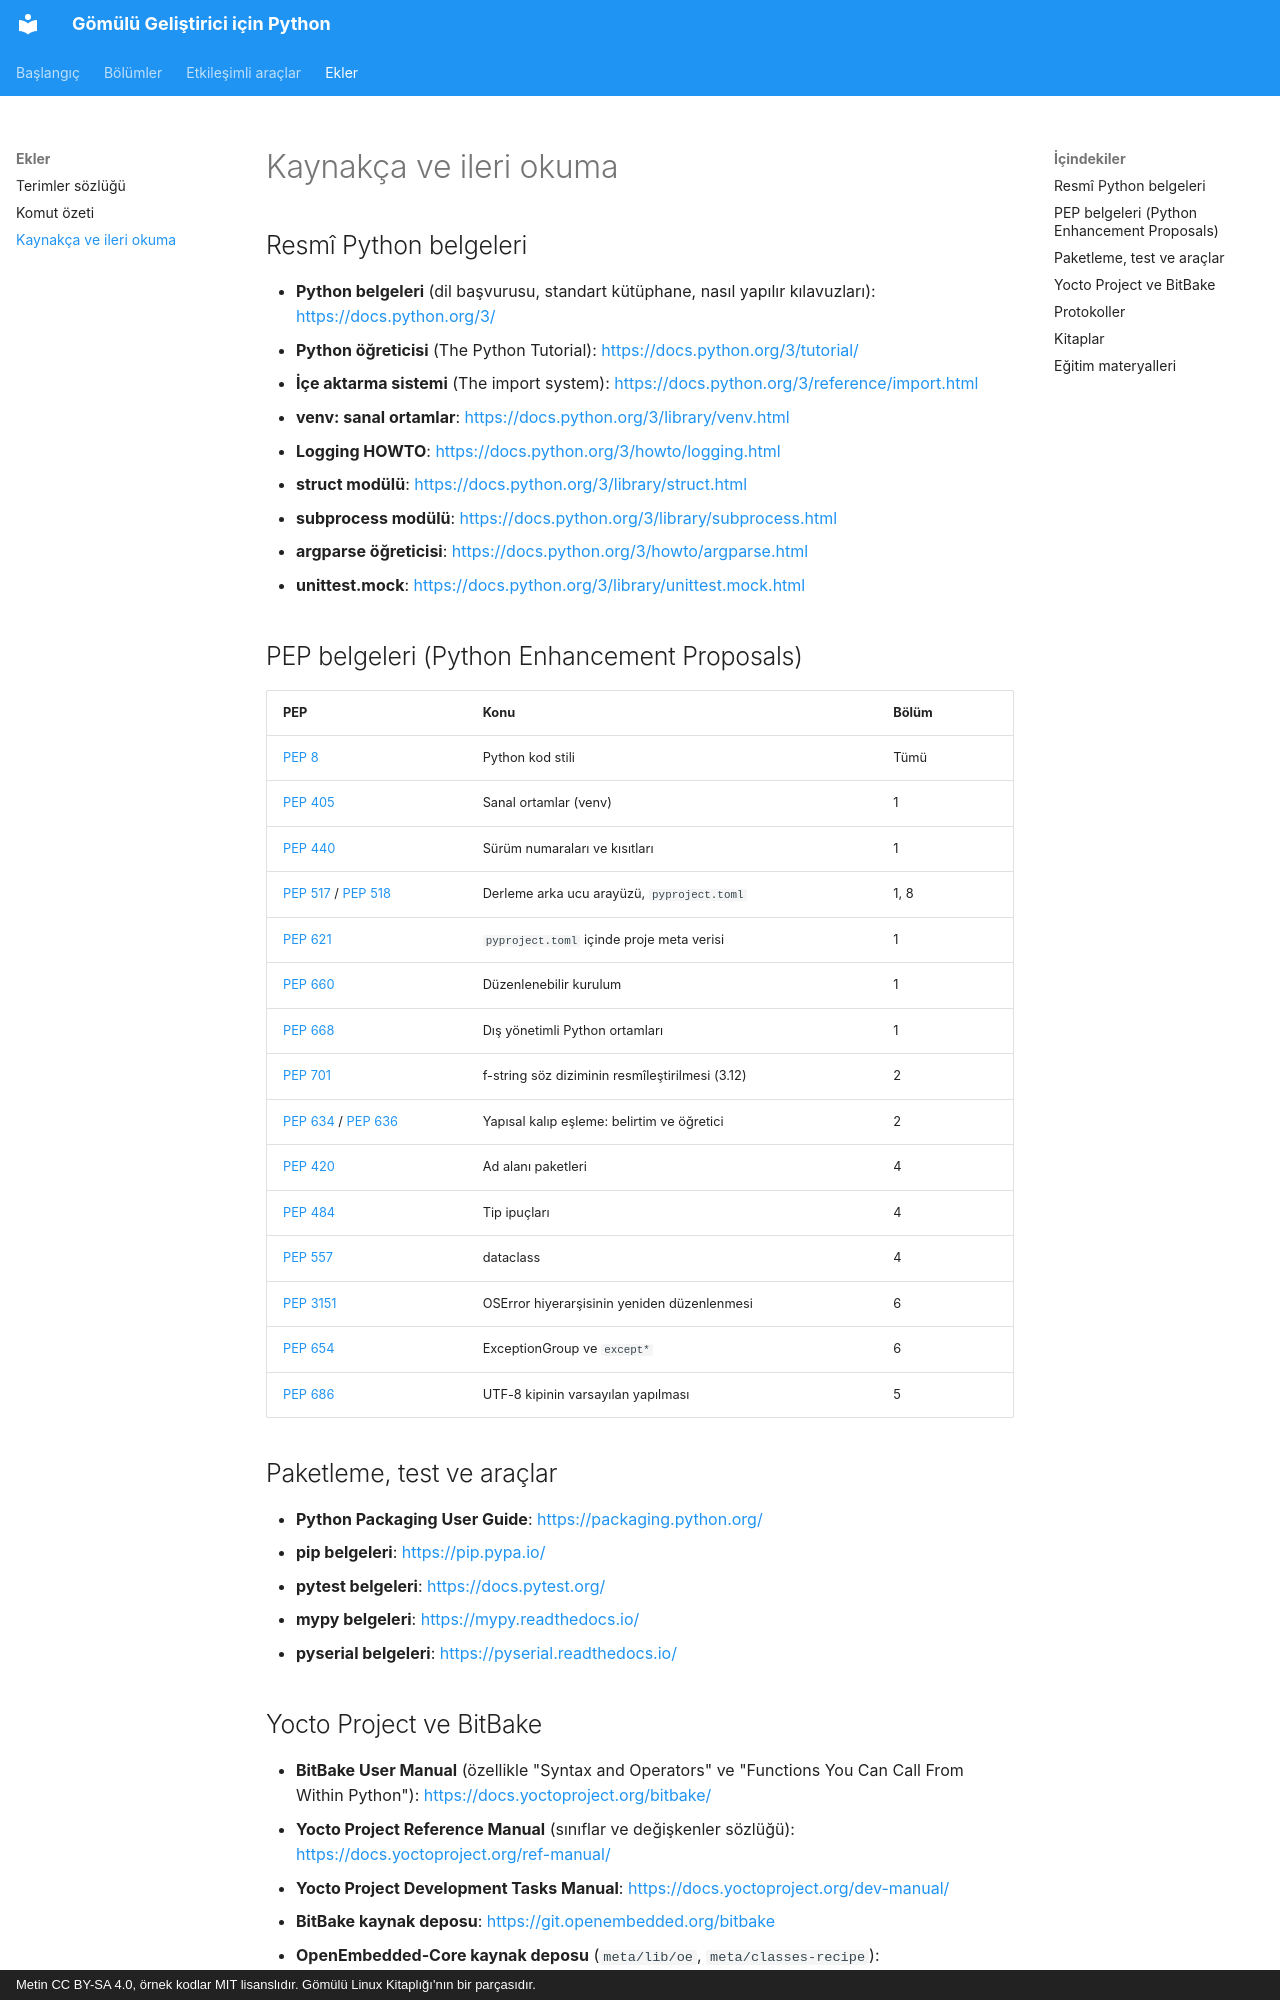

repository: mfguney/python-gomulu · page: ekler/kaynakca.html · generator: mkdocs · copyright: Metin CC BY-SA 4.0, örnek kodlar MIT lisanslıdır. Gömülü Linux Kitaplığı'nın bir parçasıdır.

# Kaynakça ve ileri okuma

## Resmî Python belgeleri

- **Python belgeleri** (dil başvurusu, standart kütüphane, nasıl yapılır kılavuzları): <https://docs.python.org/3/>
- **Python öğreticisi** (The Python Tutorial): <https://docs.python.org/3/tutorial/>
- **İçe aktarma sistemi** (The import system): <https://docs.python.org/3/reference/import.html>
- **venv: sanal ortamlar**: <https://docs.python.org/3/library/venv.html>
- **Logging HOWTO**: <https://docs.python.org/3/howto/logging.html>
- **struct modülü**: <https://docs.python.org/3/library/struct.html>
- **subprocess modülü**: <https://docs.python.org/3/library/subprocess.html>
- **argparse öğreticisi**: <https://docs.python.org/3/howto/argparse.html>
- **unittest.mock**: <https://docs.python.org/3/library/unittest.mock.html>

## PEP belgeleri (Python Enhancement Proposals)

| PEP | Konu | Bölüm |
|---|---|---|
| [PEP 8](https://peps.python.org/pep-0008/) | Python kod stili | Tümü |
| [PEP 405](https://peps.python.org/pep-0405/) | Sanal ortamlar (venv) | 1 |
| [PEP 440](https://peps.python.org/pep-0440/) | Sürüm numaraları ve kısıtları | 1 |
| [PEP 517](https://peps.python.org/pep-0517/) / [PEP 518](https://peps.python.org/pep-0518/) | Derleme arka ucu arayüzü, `pyproject.toml` | 1, 8 |
| [PEP 621](https://peps.python.org/pep-0621/) | `pyproject.toml` içinde proje meta verisi | 1 |
| [PEP 660](https://peps.python.org/pep-0660/) | Düzenlenebilir kurulum | 1 |
| [PEP 668](https://peps.python.org/pep-0668/) | Dış yönetimli Python ortamları | 1 |
| [PEP 701](https://peps.python.org/pep-0701/) | f-string söz diziminin resmîleştirilmesi (3.12) | 2 |
| [PEP 634](https://peps.python.org/pep-0634/) / [PEP 636](https://peps.python.org/pep-0636/) | Yapısal kalıp eşleme: belirtim ve öğretici | 2 |
| [PEP 420](https://peps.python.org/pep-0420/) | Ad alanı paketleri | 4 |
| [PEP 484](https://peps.python.org/pep-0484/) | Tip ipuçları | 4 |
| [PEP 557](https://peps.python.org/pep-0557/) | dataclass | 4 |
| [PEP 3151](https://peps.python.org/pep-3151/) | OSError hiyerarşisinin yeniden düzenlenmesi | 6 |
| [PEP 654](https://peps.python.org/pep-0654/) | ExceptionGroup ve `except*` | 6 |
| [PEP 686](https://peps.python.org/pep-0686/) | UTF-8 kipinin varsayılan yapılması | 5 |

## Paketleme, test ve araçlar

- **Python Packaging User Guide**: <https://packaging.python.org/>
- **pip belgeleri**: <https://pip.pypa.io/>
- **pytest belgeleri**: <https://docs.pytest.org/>
- **mypy belgeleri**: <https://mypy.readthedocs.io/>
- **pyserial belgeleri**: <https://pyserial.readthedocs.io/>
